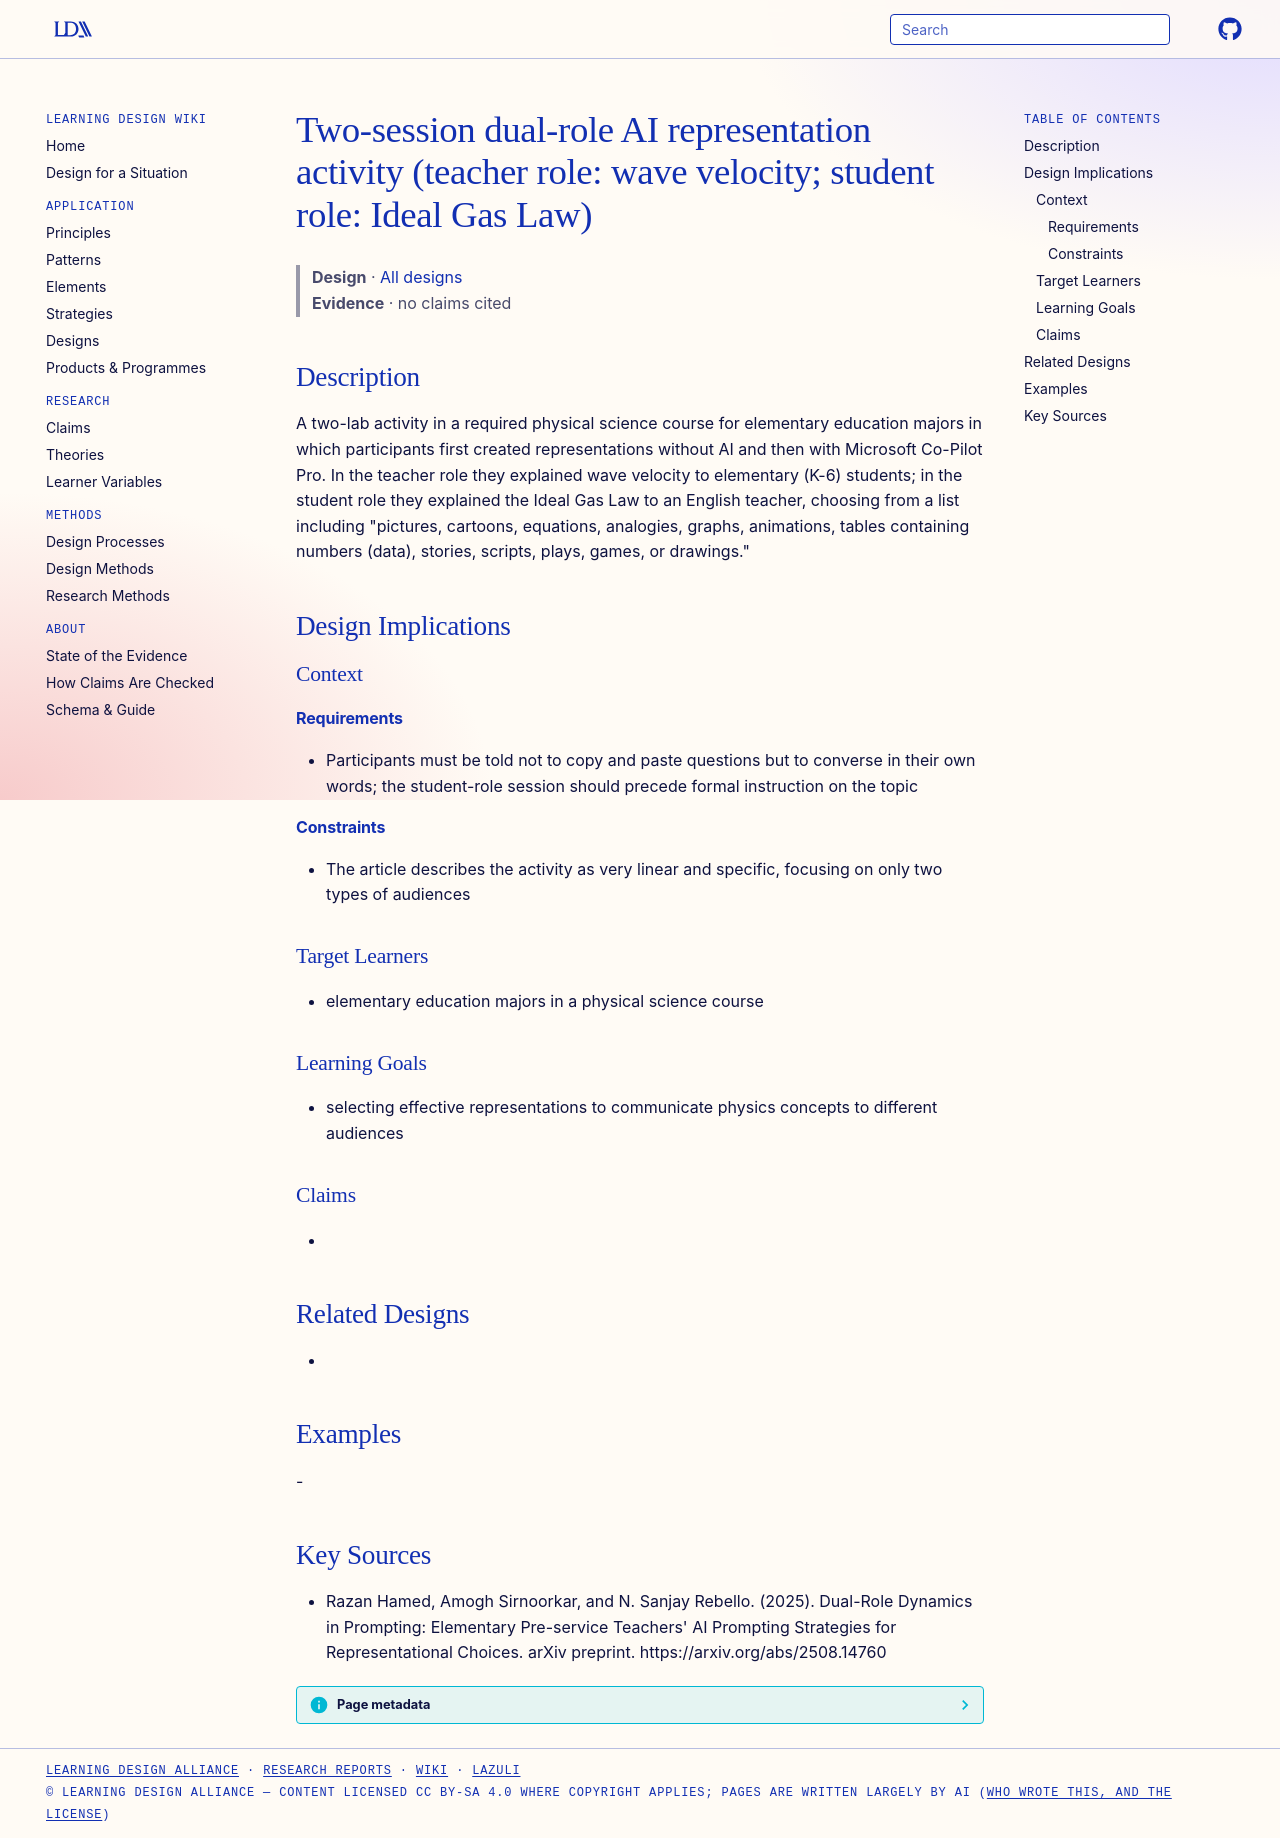

repository: Learning-Design-Alliance/learning-wiki · page: designs/dual-role-ai-representation-lab-activity/index.html · generator: mkdocs

---
type: design
id: dual-role-ai-representation-lab-activity
title: "Two-session dual-role AI representation activity (teacher role: wave velocity; student role: Ideal Gas Law)"
description: A two-lab activity in a required physical science course for elementary education majors in which participants first created representations without AI and then with Microsoft Co-Pilot Pro.
status: review
generated:
  by: "process:settle-candidates"
  at: 2026-11-21
sources:
  - id: razan-hamed-2025
    resource: "https://arxiv.org/abs/2508.14760"
    title: "Razan Hamed, Amogh Sirnoorkar, and N. Sanjay Rebello. (2025). Dual-Role Dynamics in Prompting: Elementary Pre-service Teachers' AI Prompting Strategies for Representational Choices. arXiv preprint. https://arxiv.org/abs/2508.14760"
    author: Razan Hamed, Amogh Sirnoorkar, and N. Sanjay Rebello
---

# Two-session dual-role AI representation activity (teacher role: wave velocity; student role: Ideal Gas Law)

> **Design** · [All designs](index.md)
> **Evidence** · no claims cited

## Description
A two-lab activity in a required physical science course for elementary education majors in which participants first created representations without AI and then with Microsoft Co-Pilot Pro. In the teacher role they explained wave velocity to elementary (K-6) students; in the student role they explained the Ideal Gas Law to an English teacher, choosing from a list including "pictures, cartoons, equations, analogies, graphs, animations, tables containing numbers (data), stories, scripts, plays, games, or drawings."

## Design Implications

### Context
#### Requirements
- Participants must be told not to copy and paste questions but to converse in their own words; the student-role session should precede formal instruction on the topic
#### Constraints
- The article describes the activity as very linear and specific, focusing on only two types of audiences

### Target Learners
- elementary education majors in a physical science course

### Learning Goals
- selecting effective representations to communicate physics concepts to different audiences

### Claims
- 

## Related Designs
- 

## Examples
-

## Key Sources
- Razan Hamed, Amogh Sirnoorkar, and N. Sanjay Rebello. (2025). Dual-Role Dynamics in Prompting: Elementary Pre-service Teachers' AI Prompting Strategies for Representational Choices. arXiv preprint. https://arxiv.org/abs/2508.14760
